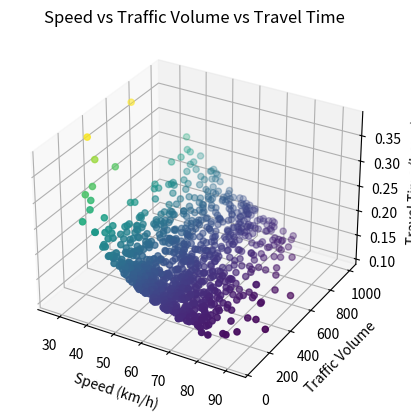
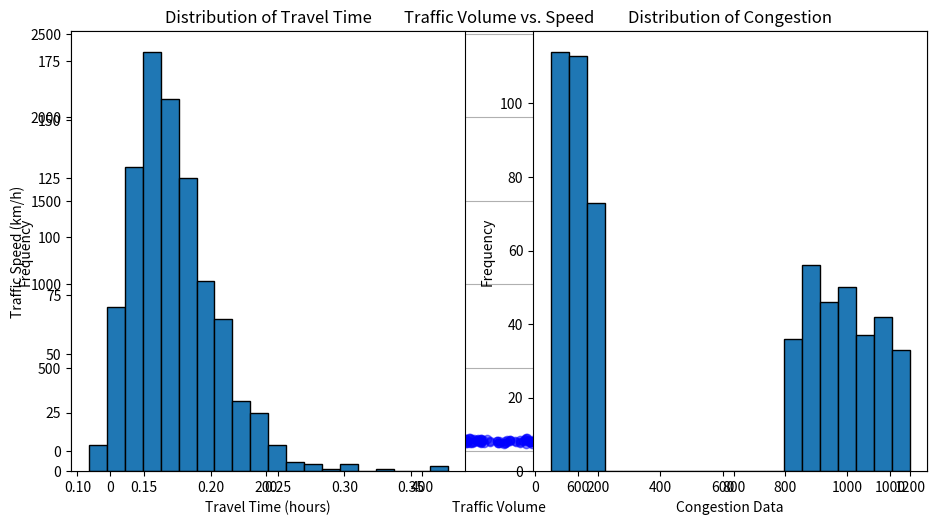

Here is the Python script that generated these plots, in order:
import numpy as np
import matplotlib.pyplot as plt
from mpl_toolkits.mplot3d import Axes3D

# Define the range of traffic volume (e.g., low, moderate, high)
low_volume = np.random.randint(50, 200, size=300)  # Random values between 50 and 200
moderate_volume = np.random.randint(200, 500, size=300)  # Random values between 200 and 500
high_volume = np.random.randint(500, 1000, size=300)  # Random values between 500 and 1000

# Concatenate the synthetic data to create the overall traffic volume dataset
traffic_volume_data = np.concatenate([low_volume, moderate_volume, high_volume])

# Assume a normal distribution for traffic speed (mean: 60 km/h, standard deviation: 10 km/h)
mean_speed = 60
std_dev_speed = 10
synthetic_speed_data = np.random.normal(loc=mean_speed, scale=std_dev_speed, size=900)  # Changed size to 900

# Assuming a distance of 10 kilometers for the road segment
distance = 10

# Calculate travel time using the formula: travel_time = distance / speed
synthetic_travel_time_data = distance / synthetic_speed_data

# Generate synthetic congestion pattern by adding random variations to traffic volume and speed
peak_hour_traffic_volume = np.random.randint(800, 1200, size=300)  # Random values between 800 and 1200
peak_hour_speed = np.random.normal(loc=40, scale=5, size=300)  # Random speeds around 40 km/h with some variability

# Concatenate the synthetic data for peak hour congestion
congestion_data = np.concatenate([traffic_volume_data[:300], peak_hour_traffic_volume])
speed_data = np.concatenate([synthetic_speed_data[:300], peak_hour_speed])

# Simulate the traffic congestion dynamics over time due to non-linear interactions
def simulate_congestion_evolution(traffic_volume, speed, num_time_steps, distance):
    travel_time = distance / speed
    congestion_evolution = np.zeros((num_time_steps, len(traffic_volume)))

    for i in range(num_time_steps):
        congestion_evolution[i] = traffic_volume * (1 + np.sin(travel_time * i))

    return congestion_evolution

# Simulate congestion dynamics over 100 time steps
num_time_steps = 100
congestion_evolution = simulate_congestion_evolution(congestion_data, speed_data, num_time_steps, distance)

# Calculate travel time using the formula: travel_time = distance / speed
travel_time_data = distance / synthetic_speed_data

# Create a 3D plot
fig = plt.figure()
ax = fig.add_subplot(111, projection='3d')

# Plot the 3D scatter plot
ax.scatter(synthetic_speed_data, traffic_volume_data, travel_time_data, c=travel_time_data, cmap='viridis')

# Set axis labels
ax.set_xlabel('Speed (km/h)')
ax.set_ylabel('Traffic Volume')
ax.set_zlabel('Travel Time (hours)')

# Set the title
ax.set_title('Speed vs Traffic Volume vs Travel Time')

# Show the plot
plt.show()

# Plot the results
plt.figure(figsize=(10, 6))
for i in range(len(congestion_data)):
    plt.plot(np.linspace(0, num_time_steps, num_time_steps), congestion_evolution[:, i], alpha=0.5)

plt.xlabel('Time Steps')
plt.ylabel('Congestion Level')
plt.title('Traffic Congestion Evolution with Chaos Theory')
plt.show()

# Calculate statistics for traffic volume and speed
volume_mean = np.mean(traffic_volume_data)
volume_std = np.std(traffic_volume_data)
speed_mean = np.mean(synthetic_speed_data)
speed_std = np.std(synthetic_speed_data)

# Calculate statistics for travel time and congestion
time_mean = np.mean(synthetic_travel_time_data)
time_std = np.std(synthetic_travel_time_data)
congestion_mean = np.mean(congestion_data)
congestion_std = np.std(congestion_data)

# Display the statistics
print("Traffic Volume - Mean:", volume_mean, "Standard Deviation:", volume_std)
print("Traffic Speed - Mean:", speed_mean, "Standard Deviation:", speed_std)
print("Travel Time - Mean:", time_mean, "Standard Deviation:", time_std)
print("Congestion Data - Mean:", congestion_mean, "Standard Deviation:", congestion_std)

# Create a scatter plot of traffic volume vs. speed
plt.scatter(traffic_volume_data, synthetic_speed_data, c='blue', alpha=0.5)
plt.xlabel('Traffic Volume')
plt.ylabel('Traffic Speed (km/h)')
plt.title('Traffic Volume vs. Speed')
plt.grid(True)
plt.show()

# Create histograms for travel time and congestion data
plt.subplot(1, 2, 1)
plt.hist(synthetic_travel_time_data, bins=20, edgecolor='black')
plt.xlabel('Travel Time (hours)')
plt.ylabel('Frequency')
plt.title('Distribution of Travel Time')

plt.subplot(1, 2, 2)
plt.hist(congestion_data, bins=20, edgecolor='black')
plt.xlabel('Congestion Data')
plt.ylabel('Frequency')
plt.title('Distribution of Congestion')

plt.tight_layout()
plt.show()

